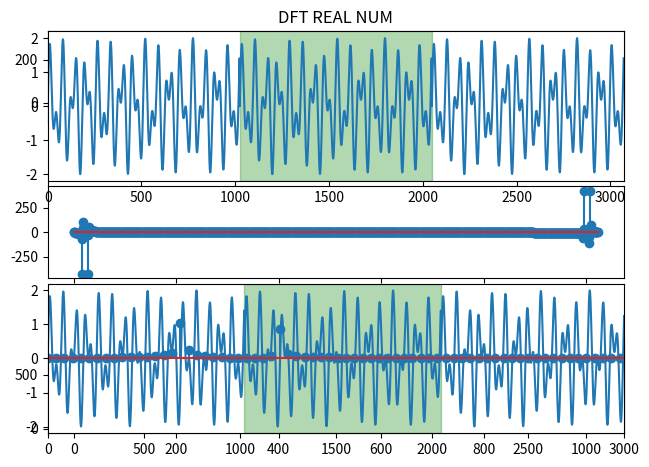

The matplotlib source for this figure:
import numpy as np
import matplotlib.pyplot as plt
from scipy.fftpack import fft
from scipy.fftpack import dct
import warnings

# 시간축 상의 data
# 어떤 frequency가 있는지 분석
# time domain -> frequency domain
# 음향에서 nosing 처리에 사용할 수 있음


# WARNING들을 무시
warnings.filterwarnings("ignore")


# 정현파 조합
# sample의 개수
N = 1024
# 1초에 44100개의 측정
# 1 / 44100 s 간격으로 측정을 함
T = 1.0 / 44100.0
# 697 HZ
f1 = 697
# 1209 HZ
f2 = 1209
# 0과 N*T 사이에 균일한 간격을 N개의 구간으로 동등하게 분할
t = np.linspace(0.0, N*T, N)
# sine 함수
y1 = 1.1 * np.sin(2 * np.pi * f1 * t)
y2 = 0.9 * np.sin(2 * np.pi * f2 * t)
y = y1 + y2 # 두 개의 주파수를 합침

plt.subplot(311)
plt.plot(t, y1)
plt.title(r"$1.1\cdot\sin(2\pi\cdot 697t)$")

plt.subplot(312)
plt.plot(t, y2)
plt.title(r"$0.9\cdot\sin(2\pi\cdot 1209t)$")
# 두 개의 주파수를 합친 그래프
plt.subplot(313)
plt.plot(t, y)
plt.title(r"$1.1\cdot\sin(2\pi\cdot 697t) + 0.9\cdot\sin(2\pi\cdot 1209t)$")
plt.tight_layout()
plt.show() # 그래프를 출력


# 고속 푸리에 변환
y2 = np.hstack([y, y, y])

plt.subplot(211)
plt.plot(y2)
plt.axvspan(N, N * 2, alpha=0.3, color='green') # 특정 구간을 강조
plt.xlim(0, 3 * N)

plt.subplot(212)
plt.plot(y2)
plt.axvspan(N, N * 2, alpha=0.3, color='green') # 특정 구간을 강조
plt.xlim(900, 1270) # x축 제한

plt.show()


# 신호에 담겨 있는 주파수를 분석
yf = fft(y, N) # 고속 푸리에 변환
xf = np.linspace(0.0, 1.0/(2.0*T), N//2)

plt.stem(xf, 2.0/N * np.abs(yf[0:N//2]))
plt.xlim(0, 3000)

plt.show()



# DCT (Discrete Cosine Transform) : 결과물이 실수로 출력
# DFT (Discrete Fourier Transform) : 결과물이 복소수로 출력
dct_type = 2
yf2 = dct(y, dct_type, N)


# DFT 실수부, 허수부 출력
# 실수부 출력
plt.subplot(311)
plt.stem(np.real(yf))
plt.title("DFT REAL NUM")

# 허수부 출력
plt.subplot(312)
plt.stem(np.imag(yf))
plt.title("DFT IMAGINARY NUM")

# DCT 결과 출력
plt.subplot(313)
plt.stem(np.abs(yf2))
plt.title("DCT")

plt.tight_layout()
plt.show()
